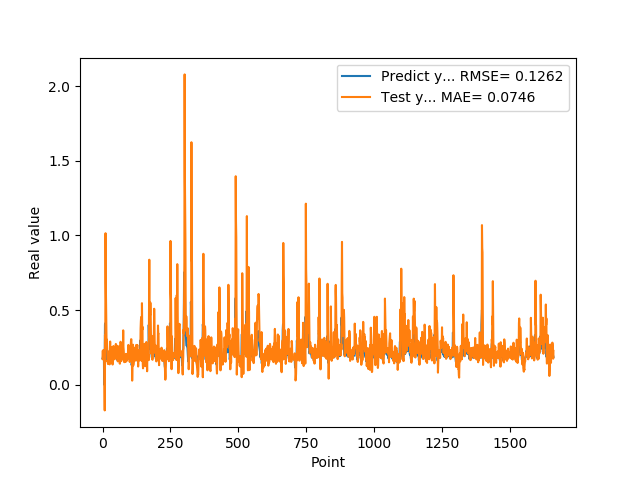

The table this chart was drawn from, first rows:
1.769561022520000082e-01, 1.721870172014454414e-01
1.810430586339999981e-01, 2.282853517411248534e-01
1.955727785830000398e-01, 1.692993147213218974e-01
1.954265981910000005e-01, 1.869556922553101130e-01
2.004670947789999880e-01, 2.314547221293765944e-01
2.029463946819999587e-01, 2.209545007322468724e-01
0.000000000000000000e+00, 2.326560521061026010e-01
1.862521618600000151e-01, 6.359497198760186154e-02
1.862153261900000301e-01, -1.724399924592157629e-01
4.038094580169999670e-01, 3.322541256556176825e-01
4.118085205549999461e-01, 2.627696619119735955e-01
3.743042349819999948e-01, 1.015366670597823262e+00
3.571429848669999685e-01, 6.835581941645850756e-01
2.572054266930000055e-01, 5.549158563572972325e-01
2.409307956699999753e-01, 4.063682362663219583e-01
2.253161966800000249e-01, 2.450647727660099362e-01
1.935185044999999937e-01, 3.020061028038617534e-01
1.787700653079999924e-01, 2.455535838898664780e-01
1.622045934200000150e-01, 1.548704048938342737e-01
1.761920750140000269e-01, 1.610767583355768029e-01
1.883655935530000325e-01, 1.383897267057706826e-01
1.861467957499999548e-01, 1.948445901484584797e-01
1.954913884399999968e-01, 2.159178900635740916e-01
1.954011768099999935e-01, 1.989648688182205638e-01
1.660518944260000185e-01, 2.235526873969950201e-01
1.907722949980000249e-01, 2.152933154160164564e-01
2.156041562559999625e-01, 1.361582404967978943e-01
1.898660957809999716e-01, 2.291742496910139093e-01
1.770474612709999895e-01, 2.893366805241789907e-01
2.001174986360000074e-01, 1.817359234761193598e-01
1.948629021640000125e-01, 1.528820634856895844e-01
1.922753006219999894e-01, 2.518924533093357399e-01
1.779100298880000042e-01, 2.141470862559630151e-01
1.810636967419999854e-01, 1.988655742860595266e-01
1.680064052340000114e-01, 1.711979214576574426e-01
1.635809391740000174e-01, 1.940380702450497652e-01
1.706920862200000111e-01, 1.478644119743295904e-01
1.916799396280000345e-01, 1.350589672877820779e-01
2.085516005749999957e-01, 1.962102315389269436e-01
2.058236002919999752e-01, 2.207005192886679901e-01
1.828240007160000513e-01, 2.589943699459069659e-01
1.857409924269999846e-01, 2.295745477406835044e-01
1.775099337099999841e-01, 1.742645461094078918e-01
1.752161234619999952e-01, 1.993139997973650268e-01
1.971126049759999999e-01, 1.701785196998979177e-01
1.845117062330000057e-01, 1.888961175031607931e-01
1.984785944219999987e-01, 2.337064802316042855e-01
2.143009155989999692e-01, 1.848333993036083978e-01
1.841159015890000139e-01, 2.437781878639948552e-01
2.104043960570000094e-01, 2.729921282378349745e-01
2.032361328599999739e-01, 1.767178143545882207e-01
2.088565975429999833e-01, 2.455051402332380783e-01
1.960448026660000231e-01, 2.311345892038703387e-01
1.900728046889999523e-01, 2.616766921380276334e-01
1.658952832220000062e-01, 2.072897474365370807e-01
1.872539073229999851e-01, 1.799541965860691206e-01
1.852532625200000171e-01, 1.563610775784173290e-01
1.799222826959999966e-01, 2.196818177492962931e-01
2.012764066460000223e-01, 1.841189375792153249e-01
1.978618204589999985e-01, 1.782005528067276134e-01
1.950792670250000027e-01, 2.574902871831352691e-01
... 1,599 more rows
